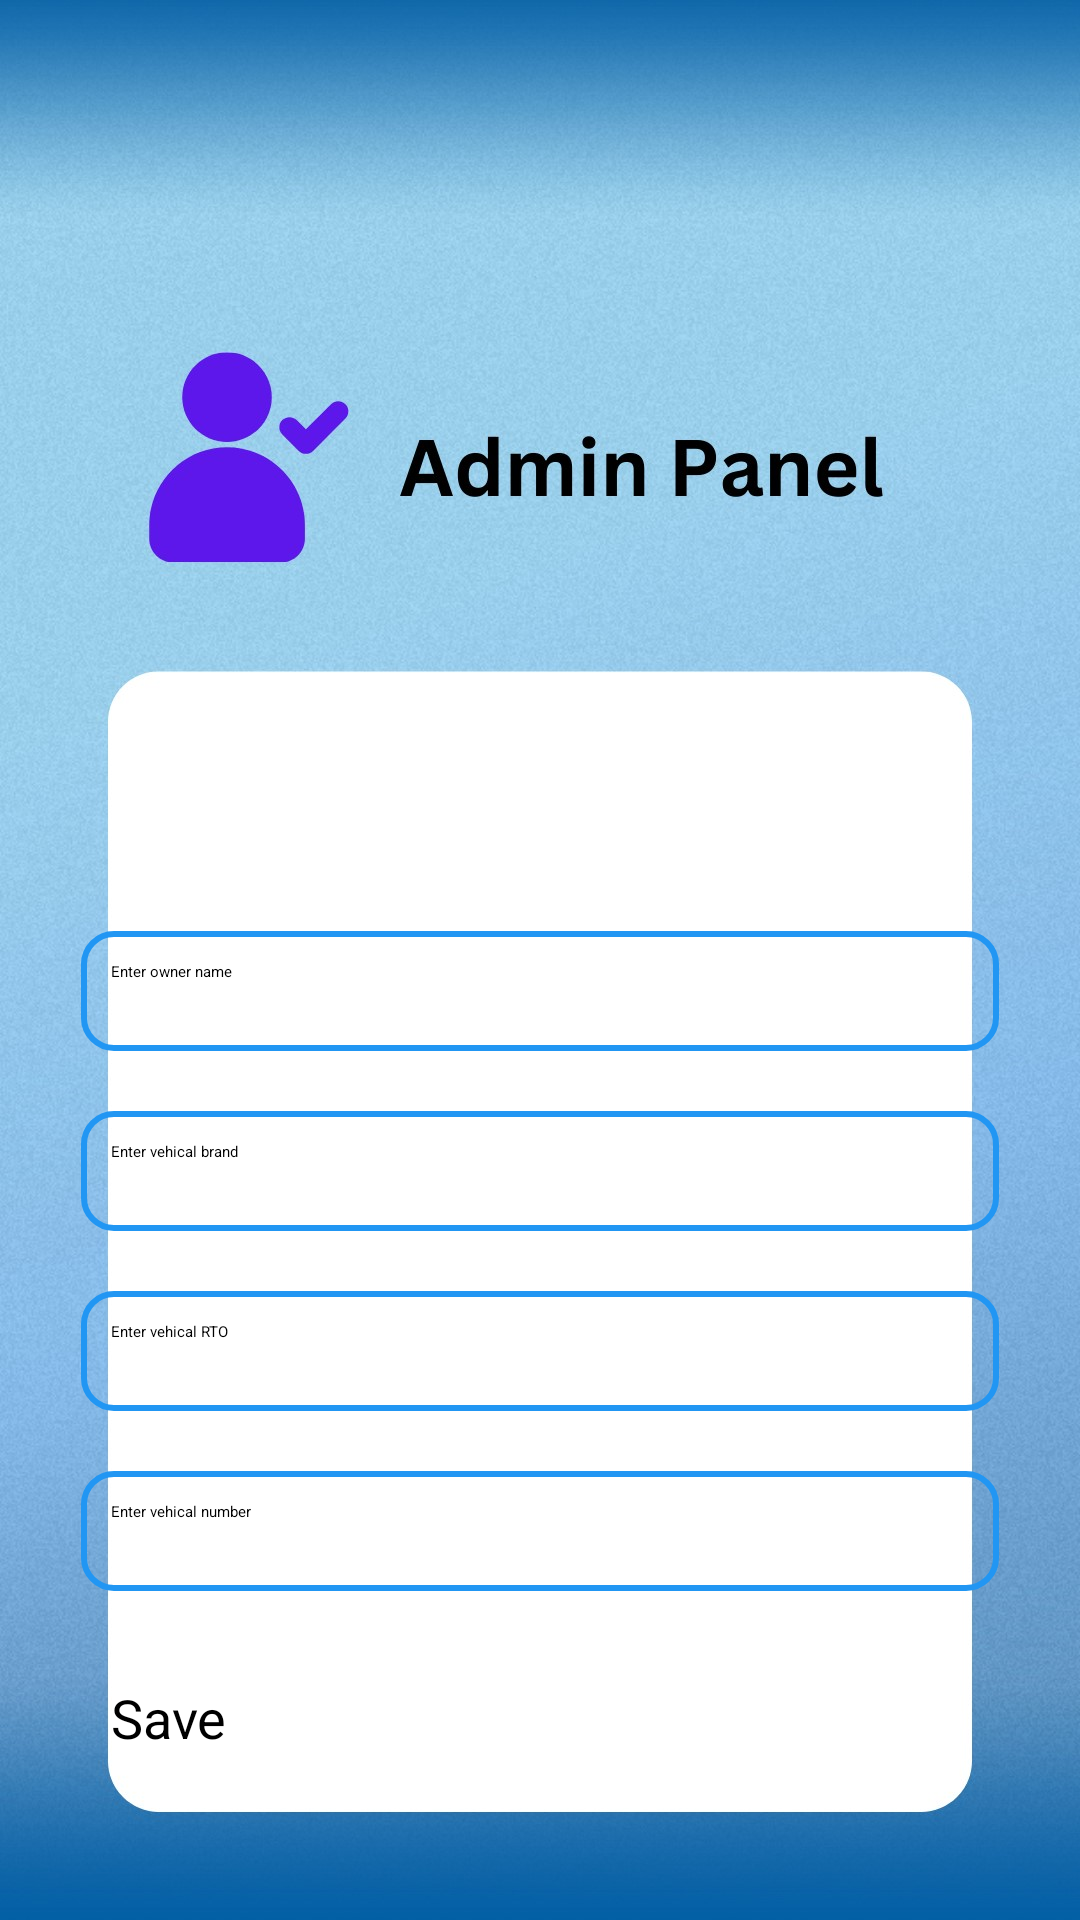

Layout XML and referenced resources for this Android screen:
<!-- AndroidManifest.xml: application theme Theme.RealtimeClient -->
<!-- res/layout/activity_upload.xml -->
<?xml version="1.0" encoding="utf-8"?>
<LinearLayout xmlns:android="http://schemas.android.com/apk/res/android"
    xmlns:app="http://schemas.android.com/apk/res-auto"
    xmlns:tools="http://schemas.android.com/tools"
    android:layout_width="match_parent"
    android:layout_height="match_parent"
    android:orientation="vertical"
    android:gravity="center_vertical"
    android:background="@drawable/img_1"
    tools:context=".uploadActivity">

    <LinearLayout
        android:layout_width="326dp"
        android:layout_height="339dp"
        android:layout_marginTop="300dp"
        android:orientation="vertical"
        android:layout_gravity="center_horizontal"
        app:layout_constraintBottom_toBottomOf="parent"
        app:layout_constraintEnd_toEndOf="parent"
        app:layout_constraintHorizontal_bias="0.495"
        app:layout_constraintStart_toStartOf="parent"
        app:layout_constraintTop_toTopOf="parent"
        app:layout_constraintVertical_bias="0.797">

        <EditText
            android:id="@+id/owner_name"
            android:layout_width="match_parent"
            android:layout_height="40dp"
            android:layout_margin="10dp"
            android:background="@drawable/line"
            android:hint="Enter owner name"
            android:padding="10dp"
            android:textColor="@color/black"
            />

        <EditText
            android:id="@+id/vehical_brand"
            android:layout_width="match_parent"
            android:layout_height="40dp"
            android:layout_margin="10dp"
            android:background="@drawable/line"
            android:hint="Enter vehical brand"
            android:padding="10dp"
            android:textColor="@color/black"/>

        <EditText
            android:id="@+id/vehical_RTO"
            android:layout_width="match_parent"
            android:layout_height="40dp"
            android:layout_margin="10dp"
            android:background="@drawable/line"
            android:hint="Enter vehical RTO"
            android:padding="10dp"
            android:textColor="@color/black"/>

        <EditText
            android:id="@+id/vehical_number"
            android:layout_width="match_parent"
            android:layout_height="40dp"
            android:layout_margin="10dp"
            android:background="@drawable/line"
            android:hint="Enter vehical number"
            android:padding="10dp"
            android:textColor="@color/black"/>

        <Button
            android:id="@+id/save_button"
            android:layout_width="match_parent"
            android:layout_height="58dp"
            android:layout_margin="10dp"
            android:backgroundTint="#3F51B5"
            android:padding="10dp"
            android:text="Save"
            android:textSize="18dp" />

    </LinearLayout>

</LinearLayout>
<!-- resources referenced by this layout -->
<resources>
  <!-- drawable img_1: png bitmap (drawable, 948537 bytes) -->
  <!-- drawable line (drawable) -->
  <?xml version="1.0" encoding="utf-8"?>
  <shape xmlns:android="http://schemas.android.com/apk/res/android">
    <stroke
        android:width="2dp"
        android:color="#2196F3"
        ></stroke>
    <corners
        android:radius="10dp"
  
        ></corners>
      <solid
          android:color="#003F51B5"
          ></solid>
  </shape>
  <!-- not gathered from this repository: default colours our renderer supplied (Android Studio template values) -->
  <color name="black">#FF000000</color>
</resources>
